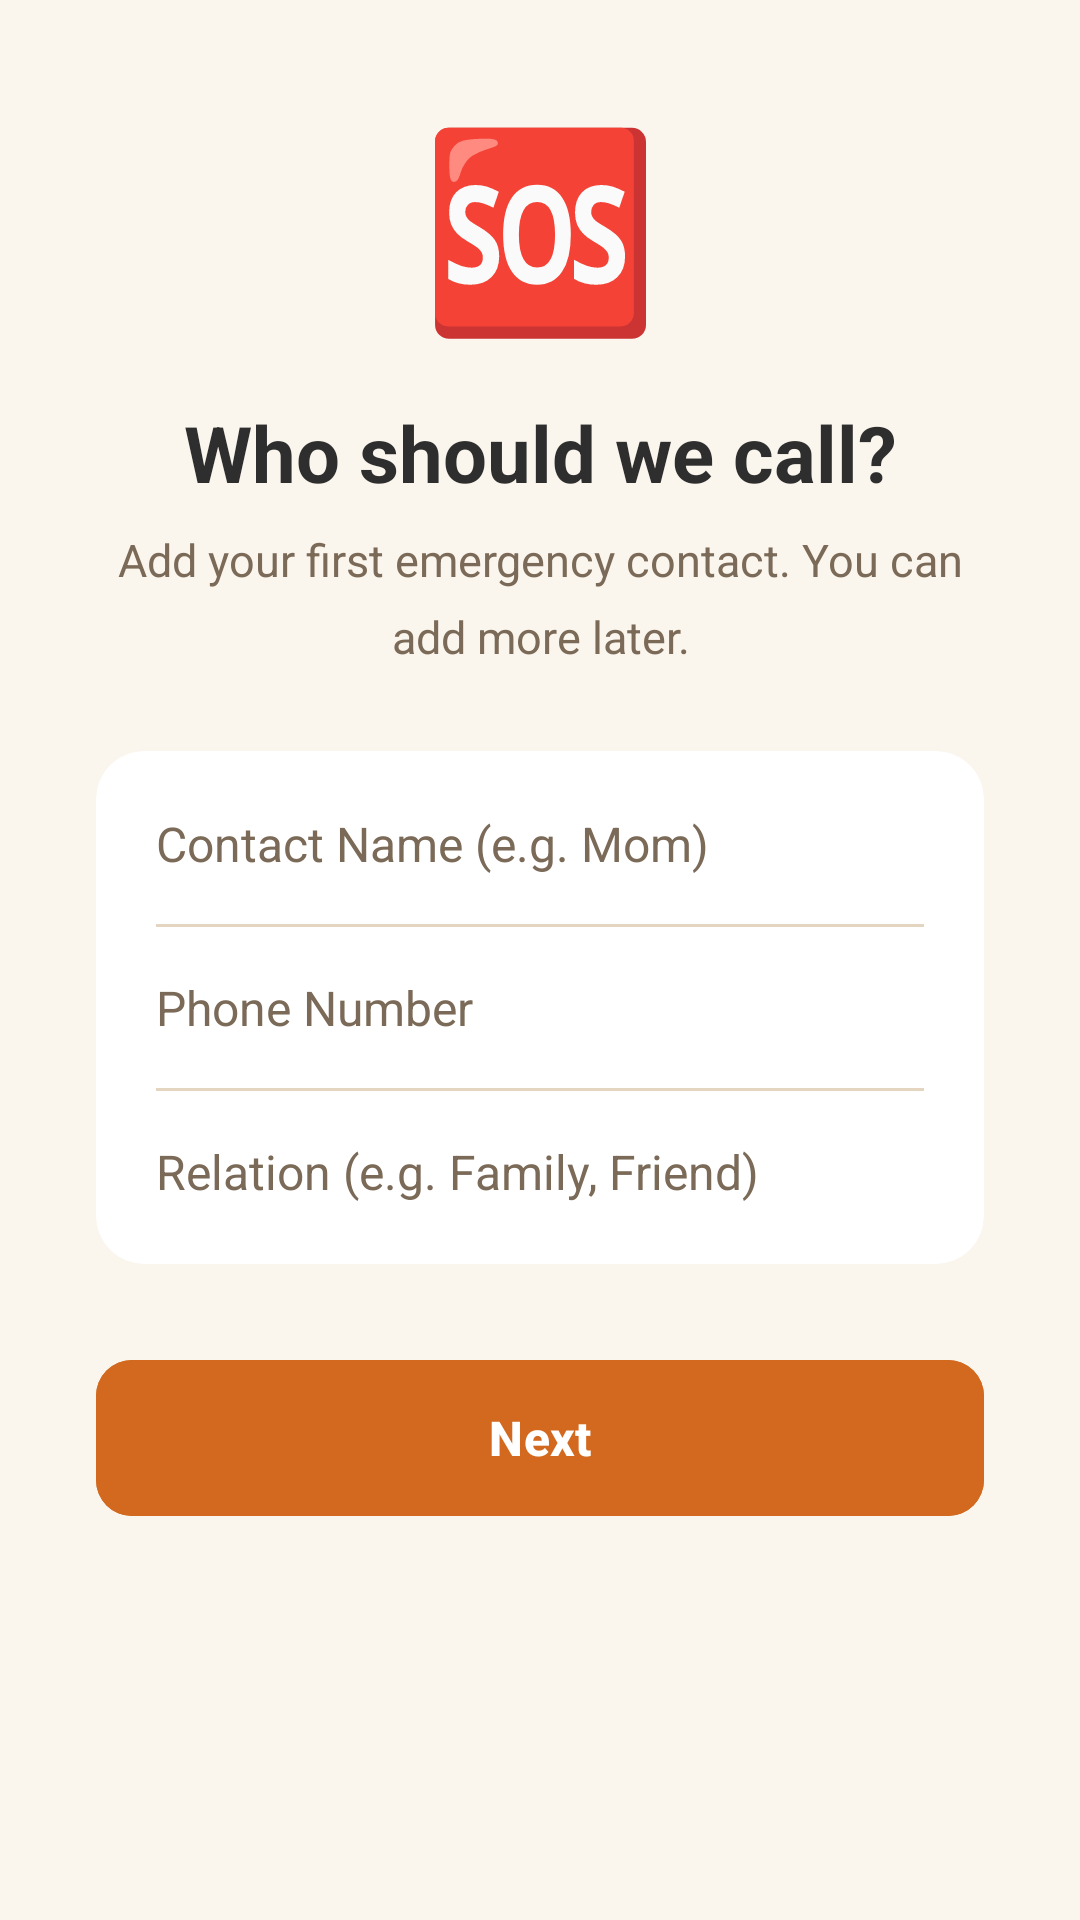

This screen was rendered from an Android layout file. Write that file and the resources it references.
<!-- AndroidManifest.xml: application theme Theme.RESQGO -->
<!-- res/layout/fragment_emergency_contact.xml -->
<?xml version="1.0" encoding="utf-8"?>
<ScrollView xmlns:android="http://schemas.android.com/apk/res/android"
    xmlns:app="http://schemas.android.com/apk/res-auto"
    android:layout_width="match_parent"
    android:layout_height="match_parent"
    android:fillViewport="true">
    
    <LinearLayout
        android:layout_width="match_parent"
        android:layout_height="wrap_content"
        android:background="?android:attr/colorBackground"
        android:padding="32dp"
        android:orientation="vertical">
        
        <TextView
            android:layout_width="match_parent"
            android:layout_height="wrap_content"
            android:text="🆘"
            android:textSize="64sp"
            android:gravity="center"/>
            
        <TextView
            android:layout_width="match_parent"
            android:layout_height="wrap_content"
            android:text="@string/onboarding_contact_title"
            android:textSize="26sp"
            android:textStyle="bold"
            android:textColor="?attr/colorOnBackground"
            android:layout_marginTop="16dp"
            android:gravity="center"/>
            
        <TextView
            android:layout_width="match_parent"
            android:layout_height="wrap_content"
            android:text="@string/onboarding_contact_subtitle"
            android:textSize="15sp"
            android:textColor="?attr/colorOnSurfaceVariant"
            android:layout_marginTop="8dp"
            android:gravity="center"
            android:lineSpacingMultiplier="1.4"/>
            
        <androidx.cardview.widget.CardView
            android:layout_width="match_parent"
            android:layout_height="wrap_content"
            android:layout_marginTop="28dp"
            app:cardBackgroundColor="?attr/colorSurface"
            app:cardCornerRadius="16dp"
            app:cardElevation="0dp">
            
            <LinearLayout
                android:layout_width="match_parent"
                android:layout_height="wrap_content"
                android:padding="20dp"
                android:orientation="vertical">
                
                <EditText
                    android:id="@+id/etContactName"
                    android:layout_width="match_parent"
                    android:layout_height="wrap_content"
                    android:hint="@string/contact_name_hint"
                    android:textColor="?attr/colorOnBackground"
                    android:textColorHint="?attr/colorOnSurfaceVariant"
                    android:inputType="textPersonName"
                    android:textSize="16sp"
                    android:background="@android:color/transparent"
                    android:layout_marginBottom="16dp"/>
                    
                <View
                    android:layout_width="match_parent"
                    android:layout_height="1dp"
                    android:background="?attr/colorOutline"/>
                    
                <EditText
                    android:id="@+id/etContactPhone"
                    android:layout_width="match_parent"
                    android:layout_height="wrap_content"
                    android:hint="@string/contact_phone_hint"
                    android:textColor="?attr/colorOnBackground"
                    android:textColorHint="?attr/colorOnSurfaceVariant"
                    android:inputType="phone"
                    android:textSize="16sp"
                    android:background="@android:color/transparent"
                    android:layout_marginTop="16dp"
                    android:layout_marginBottom="16dp"/>
                    
                <View
                    android:layout_width="match_parent"
                    android:layout_height="1dp"
                    android:background="?attr/colorOutline"/>
                    
                <EditText
                    android:id="@+id/etContactRelation"
                    android:layout_width="match_parent"
                    android:layout_height="wrap_content"
                    android:hint="@string/contact_relation_hint"
                    android:textColor="?attr/colorOnBackground"
                    android:textColorHint="?attr/colorOnSurfaceVariant"
                    android:inputType="textCapSentences"
                    android:textSize="16sp"
                    android:background="@android:color/transparent"
                    android:layout_marginTop="16dp"/>
                    
            </LinearLayout>
        </androidx.cardview.widget.CardView>
        
        <Button
            android:id="@+id/btnNext"
            android:layout_width="match_parent"
            android:layout_height="60dp"
            android:layout_marginTop="28dp"
            android:text="@string/btn_next"
            android:backgroundTint="?attr/colorPrimary"
            android:textColor="@color/white"
            android:textSize="16sp"
            android:textStyle="bold"
            app:cornerRadius="12dp"/>
            
    </LinearLayout>
</ScrollView>
<!-- resources referenced by this layout -->
<resources>
  <color name="white">#FFFFFFFF</color>
  <string name="btn_next">Next</string>
  <string name="contact_name_hint">Contact Name (e.g. Mom)</string>
  <string name="contact_phone_hint">Phone Number</string>
  <string name="contact_relation_hint">Relation (e.g. Family, Friend)</string>
  <string name="onboarding_contact_subtitle">Add your first emergency contact. You can add more later.</string>
  <string name="onboarding_contact_title">Who should we call?</string>
  <style name="Theme.RESQGO" parent="Theme.Material3.DayNight.NoActionBar">
          <item name="homeHeaderBackground">@drawable/bg_madhubani_header</item>
  
          <item name="colorPrimary">@color/md_theme_light_primary</item>
          <item name="colorOnPrimary">@color/md_theme_light_onPrimary</item>
          <item name="colorPrimaryContainer">@color/md_theme_light_surfaceVariant</item>
          <item name="colorOnPrimaryContainer">@color/md_theme_light_onBackground</item>
  
          <item name="colorSecondary">@color/md_theme_light_secondary</item>
          <item name="colorOnSecondary">@color/md_theme_light_onSecondary</item>
  
          <item name="colorError">@color/md_theme_light_error</item>
          <item name="colorOnError">@color/md_theme_light_onError</item>
          <item name="colorErrorContainer">#FDE8E6</item>
          <item name="colorOnErrorContainer">#8C1D18</item>
  
          <item name="android:colorBackground">@color/md_theme_light_background</item>
          <item name="colorOnBackground">@color/md_theme_light_onBackground</item>
  
          <item name="colorSurface">@color/md_theme_light_surface</item>
          <item name="colorOnSurface">@color/md_theme_light_onSurface</item>
          <item name="colorSurfaceVariant">@color/md_theme_light_surfaceVariant</item>
          <item name="colorOnSurfaceVariant">@color/md_theme_light_onSurfaceVariant</item>
          <item name="colorOutline">@color/md_theme_light_outline</item>
  
          
          <item name="android:statusBarColor">@color/md_theme_light_background</item>
          <item name="android:windowLightStatusBar">true</item>
          <item name="android:navigationBarColor">@color/md_theme_light_background</item>
  
          
          <item name="android:textColorPrimary">@color/md_theme_light_onBackground</item>
          <item name="android:textColorSecondary">@color/md_theme_light_onSurfaceVariant</item>
      </style>
  <!-- drawable bg_madhubani_header: vector/xml drawable (drawable, 2586 chars, omitted) -->
  <color name="md_theme_light_primary">#D2691E</color>
  <color name="md_theme_light_onPrimary">#FFFFFF</color>
  <color name="md_theme_light_surfaceVariant">#F1D9B7</color>
  <color name="md_theme_light_onBackground">#2E2E2E</color>
  <color name="md_theme_light_secondary">#A65B2F</color>
  <color name="md_theme_light_onSecondary">#FFFFFF</color>
  <color name="md_theme_light_error">#D32F2F</color>
  <color name="md_theme_light_onError">#FFFFFF</color>
  <color name="md_theme_light_background">#FAF5ED</color>
  <color name="md_theme_light_surface">#FFFFFF</color>
  <color name="md_theme_light_onSurface">#2E2E2E</color>
  <color name="md_theme_light_onSurfaceVariant">#7A6A57</color>
  <color name="md_theme_light_outline">#E3D5C0</color>
</resources>
